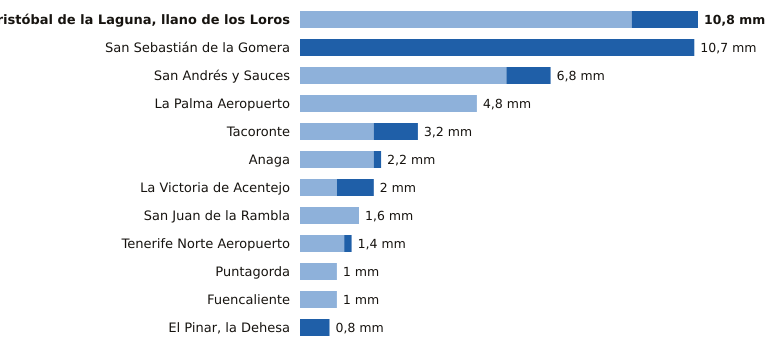

The data file committed next to this chart (first rows):
estacion, provincia, indicativo, mm_6_dias_anteriores, mm_hoy, mm_7_dias, horas_de_hoy
San Cristóbal de la Laguna, llano de los…, Santa Cruz de Tenerife, C446G, 9.0, 1.8, 10.8, 18
San Sebastián de la Gomera, Santa Cruz de Tenerife, C329Z, 0.0, 10.7, 10.7, 17
San Andrés y Sauces, Santa Cruz de Tenerife, C148F, 5.6, 1.2, 6.8, 16
La Palma Aeropuerto, Santa Cruz de Tenerife, C139E, 4.8, 0.0, 4.8, 17
Tacoronte, Santa Cruz de Tenerife, C458A, 2.0, 1.2, 3.2, 16
Anaga, Santa Cruz de Tenerife, C449F, 2.0, 0.2, 2.2, 15
La Victoria de Acentejo, Santa Cruz de Tenerife, C457I, 1.0, 1.0, 2.0, 17
San Juan de la Rambla, Santa Cruz de Tenerife, C468X, 1.6, 0.0, 1.6, 17
Tenerife Norte Aeropuerto, Santa Cruz de Tenerife, C447A, 1.2, 0.2, 1.4, 17
Puntagorda, Santa Cruz de Tenerife, C117A, 1.0, 0.0, 1.0, 18
Fuencaliente, Santa Cruz de Tenerife, C129V, 1.0, 0.0, 1.0, 17
El Pinar, la Dehesa, Santa Cruz de Tenerife, C917E, 0.0, 0.8, 0.8, 18
